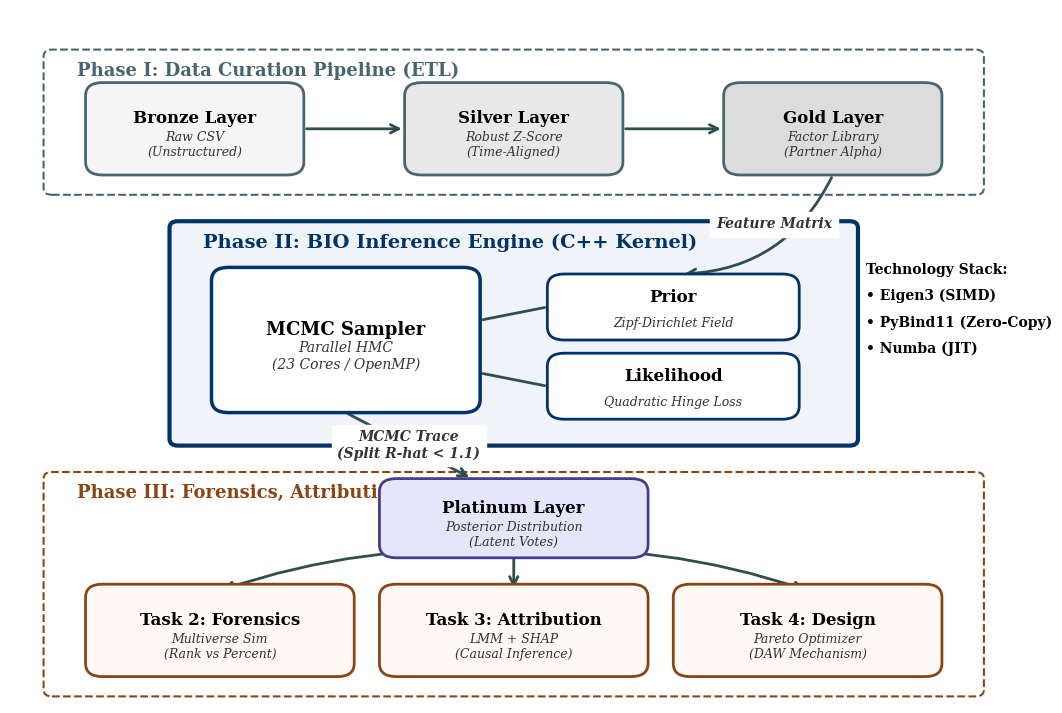

Write Python code to recreate this figure.
# ==============================================================================
# src/vis/architecture_viz.py
# Role: System Architecture Visualization Engine (Refined for O-Prize)
# Function: Generating the Figure 1 BIO-Pareto Framework diagram.
# Aesthetics: High-Contrast, Bold Fonts, Compact Layout, No Overlaps.
# ==============================================================================

import matplotlib.pyplot as plt
import matplotlib.patches as patches
import logging
import os


class ArchitectureVisualizer:
    """
    架构绘图引擎 (终极优化版)：
    解决重叠问题，增强字体粗细，紧凑排版，符合顶刊印刷标准。
    """

    def __init__(self, output_dir: str = "reports/figures/"):
        self.output_dir = output_dir
        os.makedirs(self.output_dir, exist_ok=True)
        self.logger = logging.getLogger("VIZ_ARCH")

        # --- 学术级配色方案 (高对比度 / 深邃蓝系) ---
        self.colors = {
            'core_fill': '#F0F4F8',  # 极浅蓝 (内核背景)
            'core_stroke': '#003366',  # MidnightBlue (内核边框 - 极深)
            'data_fill': '#FFFFFF',  # 纯白 (数据流背景，突出内容)
            'data_stroke': '#4A6572',  # SlateGray (数据流边框 - 加深)
            'task_fill': '#FFF9F5',  # 暖白 (分析任务背景)
            'task_stroke': '#8B4513',  # SaddleBrown (分析任务边框 - 加深)
            'platinum_fill': '#E6E6FA',  # 薰衣草紫 (Platinum 特殊色)
            'platinum_stroke': '#483D8B',  # DarkSlateBlue
            'text_main': '#000000',  # 纯黑 (确保清晰度)
            'text_sub': '#333333',  # 深灰
            'arrow': '#2F4F4F'  # 深绿灰
        }

        # 字体配置 (强制粗体，大字号)
        plt.rcParams['font.family'] = 'serif'
        plt.rcParams['font.sans-serif'] = ['Times New Roman', 'DejaVu Serif']
        plt.rcParams['font.weight'] = 'bold'

    def _draw_box(self, ax, xy, width, height, color_fill, color_stroke, label, sublabel=None, style='solid', lw=2.0,
                  zorder=10, fontsize=12):
        """绘制带圆角的方框 (增强版)"""
        box = patches.FancyBboxPatch(
            xy, width, height,
            boxstyle="round,pad=0.1,rounding_size=0.2",
            ec=color_stroke,
            fc=color_fill,
            lw=lw,
            linestyle=style,
            zorder=zorder,
            alpha=1.0  # 不透明，防止线条干扰
        )
        ax.add_patch(box)

        # 主标签 (居中)
        cx = xy[0] + width / 2
        cy = xy[1] + height / 2 + (0.15 if sublabel else 0)
        ax.text(cx, cy, label, ha='center', va='center', fontsize=fontsize, fontweight='bold',
                color=self.colors['text_main'], zorder=zorder + 1)

        # 副标签 (居中，下方)
        if sublabel:
            ax.text(cx, cy - 0.4, sublabel, ha='center', va='center', fontsize=fontsize - 3, style='italic',
                    fontweight='normal', color=self.colors['text_sub'], zorder=zorder + 1)

        return box

    def _draw_arrow(self, ax, start, end, style="->", rad=0.0, lw=2.0, label=None):
        """绘制粗壮的连接线"""
        arrow = patches.FancyArrowPatch(
            start, end,
            connectionstyle=f"arc3,rad={rad}",
            arrowstyle=style,
            color=self.colors['arrow'],
            lw=lw,
            mutation_scale=15,  # 箭头更大
            zorder=5
        )
        ax.add_patch(arrow)

        # 如果有标签，画在箭头中间
        if label:
            mid_x = (start[0] + end[0]) / 2
            mid_y = (start[1] + end[1]) / 2
            # 根据弧度调整标签位置
            if rad != 0: mid_x += 0.2
            ax.text(mid_x, mid_y, label, ha='center', va='center', fontsize=10,
                    style='italic', color='#333333', backgroundcolor='white', zorder=6)

    def draw_architecture_diagram(self):
        """
        主绘图逻辑：紧凑型布局，无重叠
        """
        self.logger.info("正在绘制优化版架构图...")

        # 调整画布比例，更宽一点以容纳文字
        fig, ax = plt.subplots(figsize=(13, 9))
        ax.set_xlim(0, 12)
        ax.set_ylim(0, 10.5)
        ax.axis('off')

        # ======================================================================
        # 1. Phase I: Data Curation (Top Layer) - Y: 8.0 - 10.0
        # ======================================================================
        # 外框
        p1_rect = patches.FancyBboxPatch(
            (0.5, 7.8), 11.0, 2.0,
            boxstyle="round,pad=0.1", ec=self.colors['data_stroke'], fc='none',
            linestyle='--', lw=1.5, zorder=0
        )
        ax.add_patch(p1_rect)
        ax.text(0.8, 9.5, "Phase I: Data Curation Pipeline (ETL)", fontsize=13, fontweight='bold',
                color=self.colors['data_stroke'], backgroundcolor='white')

        # 内部模块 (Bronze -> Silver -> Gold)
        box_w, box_h = 2.4, 1.2
        y_p1 = 8.1
        self._draw_box(ax, (1.0, y_p1), box_w, box_h, '#F5F5F5', self.colors['data_stroke'], "Bronze Layer",
                       "Raw CSV\n(Unstructured)")
        self._draw_box(ax, (4.8, y_p1), box_w, box_h, '#E8E8E8', self.colors['data_stroke'], "Silver Layer",
                       "Robust Z-Score\n(Time-Aligned)")
        self._draw_box(ax, (8.6, y_p1), box_w, box_h, '#DCDCDC', self.colors['data_stroke'], "Gold Layer",
                       "Factor Library\n(Partner Alpha)")

        # 箭头 I
        self._draw_arrow(ax, (3.5, y_p1 + 0.6), (4.7, y_p1 + 0.6))
        self._draw_arrow(ax, (7.3, y_p1 + 0.6), (8.5, y_p1 + 0.6))

        # ======================================================================
        # 2. Phase II: BIO Engine (Middle Layer) - Y: 4.0 - 7.5
        # ======================================================================
        # 外框 (核心引擎，加重)
        p2_rect = patches.FancyBboxPatch(
            (2.0, 4.0), 8.0, 3.2,
            boxstyle="round,pad=0.1", ec=self.colors['core_stroke'], fc=self.colors['core_fill'],
            linestyle='-', lw=3.0, zorder=0
        )
        ax.add_patch(p2_rect)
        ax.text(2.3, 6.9, "Phase II: BIO Inference Engine (C++ Kernel)", fontsize=14, fontweight='bold',
                color=self.colors['core_stroke'])

        # MCMC Sampler (左侧核心)
        self._draw_box(ax, (2.5, 4.5), 3.0, 2.0, '#FFFFFF', self.colors['core_stroke'], "MCMC Sampler",
                       "Parallel HMC\n(23 Cores / OpenMP)", lw=2.5, fontsize=13)

        # Prior & Likelihood (右侧组件)
        self._draw_box(ax, (6.5, 5.6), 2.8, 0.8, '#FFFFFF', self.colors['core_stroke'], "Prior", "Zipf-Dirichlet Field")
        self._draw_box(ax, (6.5, 4.4), 2.8, 0.8, '#FFFFFF', self.colors['core_stroke'], "Likelihood",
                       "Quadratic Hinge Loss")

        # 内部箭头
        self._draw_arrow(ax, (6.4, 6.0), (5.6, 5.8), style="-")  # Prior -> Sampler
        self._draw_arrow(ax, (6.4, 4.8), (5.6, 5.0), style="-")  # Likelihood -> Sampler

        # Tech Stack 标注 (右侧空白处)
        ax.text(10.2, 6.5, "Technology Stack:", fontsize=10, fontweight='bold')
        ax.text(10.2, 6.1, "• Eigen3 (SIMD)", fontsize=10)
        ax.text(10.2, 5.7, "• PyBind11 (Zero-Copy)", fontsize=10)
        ax.text(10.2, 5.3, "• Numba (JIT)", fontsize=10)

        # 跨层箭头: Gold -> Prior (特征矩阵注入)
        self._draw_arrow(ax, (9.8, 8.0), (8.0, 6.5), rad=-0.3, label="Feature Matrix")

        # ======================================================================
        # 3. Phase III: Analytics & Design (Bottom Layer) - Y: 0.2 - 3.5
        # ======================================================================
        # 外框
        p3_rect = patches.FancyBboxPatch(
            (0.5, 0.2), 11.0, 3.2,
            boxstyle="round,pad=0.1", ec=self.colors['task_stroke'], fc='none',
            linestyle='--', lw=1.5, zorder=0
        )
        ax.add_patch(p3_rect)
        # 标题放左上角，避开 Platinum Layer
        ax.text(0.8, 3.1, "Phase III: Forensics, Attribution & Design", fontsize=13, fontweight='bold',
                color=self.colors['task_stroke'], backgroundcolor='white')

        # Platinum Layer (衔接点 - 位于 Phase III 内部顶端居中)
        # 关键修改：下移，避免和 Phase III 标题重叠
        plat_x, plat_y = 4.5, 2.3
        self._draw_box(ax, (plat_x, plat_y), 3.0, 1.0, self.colors['platinum_fill'], self.colors['platinum_stroke'],
                       "Platinum Layer", "Posterior Distribution\n(Latent Votes)", lw=2.0)

        # 三大任务 (底部并排)
        task_y = 0.5
        task_w, task_h = 3.0, 1.2
        self._draw_box(ax, (1.0, task_y), task_w, task_h, self.colors['task_fill'], self.colors['task_stroke'],
                       "Task 2: Forensics", "Multiverse Sim\n(Rank vs Percent)")
        self._draw_box(ax, (4.5, task_y), task_w, task_h, self.colors['task_fill'], self.colors['task_stroke'],
                       "Task 3: Attribution", "LMM + SHAP\n(Causal Inference)")
        self._draw_box(ax, (8.0, task_y), task_w, task_h, self.colors['task_fill'], self.colors['task_stroke'],
                       "Task 4: Design", "Pareto Optimizer\n(DAW Mechanism)")

        # 跨层箭头: Sampler -> Platinum
        # 关键修改：直接向下指，文本放在旁边
        self._draw_arrow(ax, (4.0, 4.4), (5.5, 3.4), label="MCMC Trace\n(Split R-hat < 1.1)")

        # 分发箭头: Platinum -> Tasks
        plat_bottom_center = (plat_x + 1.5, plat_y)
        self._draw_arrow(ax, plat_bottom_center, (2.5, task_y + 1.2), rad=0.1)  # To Task 2
        self._draw_arrow(ax, plat_bottom_center, (6.0, task_y + 1.2), style="->")  # To Task 3 (Straight)
        self._draw_arrow(ax, plat_bottom_center, (9.5, task_y + 1.2), rad=-0.1)  # To Task 4

        # ======================================================================
        # 底部标题
        # ======================================================================
        # 留白给 Figure 标题 (Word 中插入 caption，这里不画图内标题，或者画在最底端)
        # ax.text(6.0, -0.5, "Figure 1: The BIO-Pareto Framework Architecture", ha='center', fontsize=14, fontweight='bold')

        # 保存
        save_path = os.path.join(self.output_dir, "architecture_viz.png")
        plt.savefig(save_path, dpi=300, bbox_inches='tight', pad_inches=0.1)
        plt.close()
        self.logger.info(f"架构图优化版已生成: {save_path}")


if __name__ == "__main__":
    logging.basicConfig(level=logging.INFO)
    viz = ArchitectureVisualizer()
    viz.draw_architecture_diagram()
